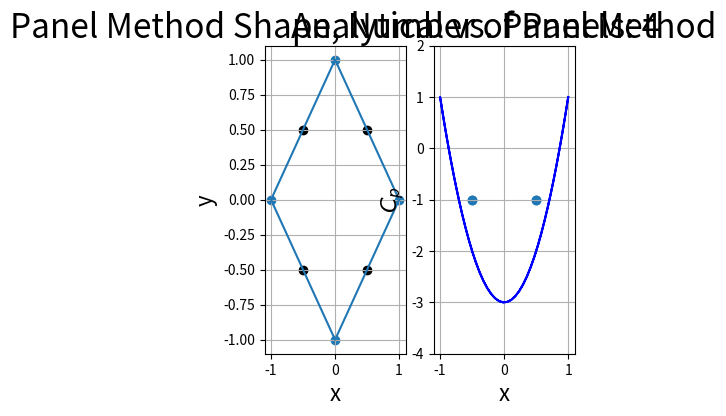
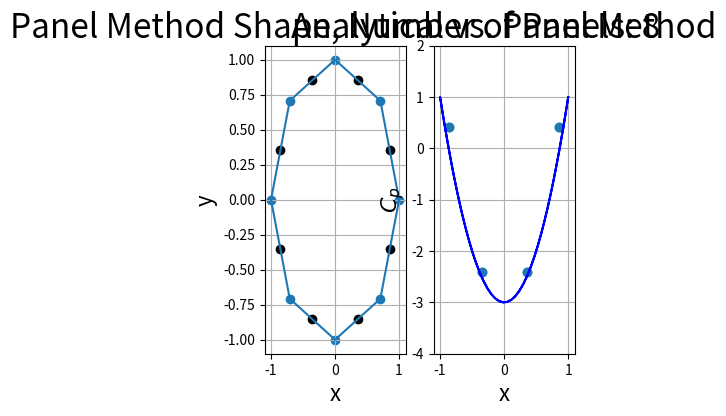
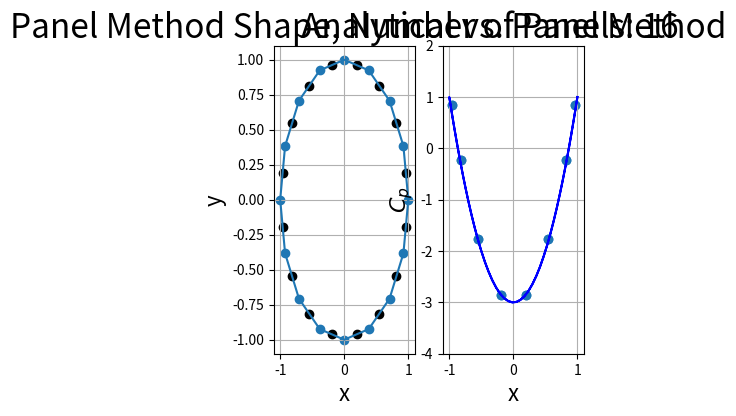
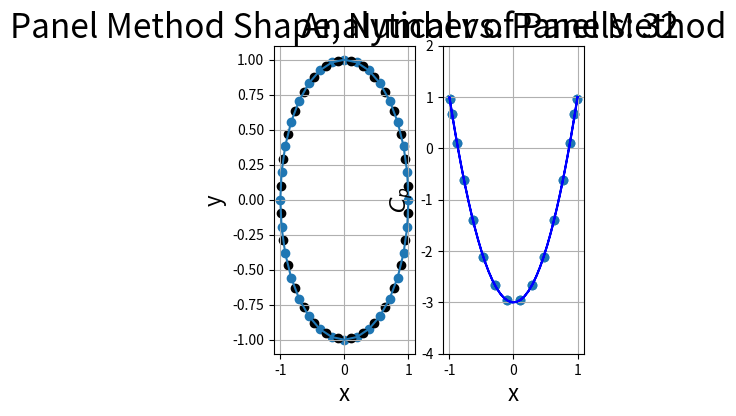

These figures' Python source, in order:
# These libraries are required to run the code
# matplotlib
import matplotlib.pyplot as plt
# numpy
import numpy as np
# math
import math
# scipy
from scipy import integrate

# This is the main function.
def main():
	nums = [4,8,16,32]
	for num in nums:
		ax1, ax2 = plot_setup()
		panelMethod(num, ax1, ax2)
		ax1.set_title('Panel Method Shape, Number of Panels: '+ str(num), fontsize='24')
		plt.show()


# Defining a Panel object, as there are many and this object needs to be reused multiple times.
# Thus it is good to create a class (or object) out of it
class Panel:
	# constructor method to initialize different parameters for each Panel
	def __init__(self, x0, y0, x1, y1 ):
		self.x0 = x0
		self.y0 = y0
		self.x1 = x1
		self.y1 = y1
		self.len = math.sqrt((x1-x0)**2 + (y1-y0)**2)
		self.x_cent = (x0 + x1) / 2
		self.y_cent = (y0 + y1) / 2
		#self.beta = -(math.atan((y1 - y0)/(x1 - x0)) + math.pi)
		if x1-x0 <= 0.:
			self.beta = math.acos((y1-y0)/self.len)
		elif x1-x0 > 0.:
			self.beta = math.pi + math.acos(-(y1-y0)/self.len)
		self.U_theta = 0
		self.cp = 0
		self.sig = 0

# creates the panel plots
def panelMethod(num_panels, ax1, ax2):
	
	R = 1.0
	alop, x_cor, y_cor = createPanels(num_panels, R)
	theta = np.linspace(0, 2*math.pi, 100)
	x_cyl, y_cyl = R*np.cos(theta), R*np.sin(theta)
	plot_shape(alop, x_cor, y_cor, ax1)
	calcCp(ax2, num_panels, alop, 1.0, R)
	plotCp(ax2, num_panels, alop, 1.0, x_cyl, y_cyl, R)

# creates a symmetric polygon from a specified number of panels
def createPanels(num_panels, R):
	# define the end-points of the panels
	x_cor = R*np.cos(np.linspace(0, 2*math.pi, num_panels+1))
	y_cor = R*np.sin(np.linspace(0, 2*math.pi, num_panels+1))

	# define the panels
	alop = np.empty(num_panels, dtype=object)
	for i in range(num_panels):
		alop[i] = Panel(x_cor[i], y_cor[i], x_cor[i+1], y_cor[i+1])

	return alop, x_cor, y_cor

# compute the integral of the coefficient of pressure components, as in the book (Eq. 3.159)
def integralCp(CpX, CpY):
	def integr(x):
		# Equation 3.159 in the book
		eq1 = (CpX.y_cent - (math.cos(CpY.beta) * x + CpY.y1)) * math.cos(CpX.beta)
		eq2 = (-(CpX.x_cent - (-math.sin(CpY.beta) * x + CpY.x1)) * math.sin(CpX.beta))
		eq3 = CpX.x_cent - (CpY.x1 - math.sin(CpY.beta) * x)
		eq4 = CpX.y_cent - (CpY.y1 + math.cos(CpY.beta) * x)
		return (eq1 + eq2) / (eq3**2 + eq4**2)
	return integrate.quad(integr, 0, CpY.len)[0]

# Here, all the calculations to set the panel parameters using lin. alg.
def calcCp(ax, num_panels, alop, U, R):
	# zero matrix
	matrixToSolve = np.zeros((num_panels, num_panels))

	# adding computed (integrated) values to all elements in the above matrix, except for the diagonal
	for i in range(0,len(alop)):
		for j in range(0,len(alop)):
			if i != j:
				CpX = alop[i]
				CpY = alop[j]
				matrixToSolve[i,j] = 0.5 / math.pi * integralCp(CpX, CpY)

	b = - U * np.sin([pan.beta for pan in alop])
	sig = np.linalg.solve(matrixToSolve, b)

	for i in range(0,len(alop)):
		alop[i].sig = sig[i]

	U_theta = np.dot(matrixToSolve, sig) + b

	for i in range(0,len(alop)):
		alop[i].U_theta = U_theta[i]
		alop[i].cp = 1.0 - (alop[i].U_theta/U)**2

# plot setup
def plot_setup():
	fig, (ax1, ax2) = plt.subplots(ncols=2, figsize=(4,4), facecolor='white')
	ax2.set_title('Analytical vs. Panel Method', fontsize=24)
	ax1.set_xlabel('x', fontsize='16'), ax1.set_ylabel('y', fontsize='16')
	ax1.grid()
	ax2.grid()
	return ax1, ax2

# plot the shape (of panels)
def plot_shape(alop, x_cor, y_cor, ax):
	ax.plot(x_cor, y_cor, linestyle='-')
	ax.scatter([p.x0 for p in alop], [p.y0 for p in alop])
	ax.scatter([p.x_cent for p in alop], [p.y_cent for p in alop], color='k')

# create the Cp vs. X plot
def plotCp(ax, num_panels, alop, u_inf, x_cylinder, y_cylinder, R):
	#plotting
	# calculate the analytical surface pressure coefficient
	cp_analytical = 1.0 - 4*(y_cylinder/R)**2

	# plot the surface pressure coefficient
	ax.set_xlabel('x', fontsize='16')
	ax.set_ylabel('$C_p$', fontsize='16')
	ax.plot(x_cylinder, cp_analytical, color='b')
	ax.scatter([p.x_cent for p in alop], [p.cp for p in alop])
	ax.set_xlim(-1.1, 1.1)
	ax.set_ylim(-4, 2);

# run the main function
main()
